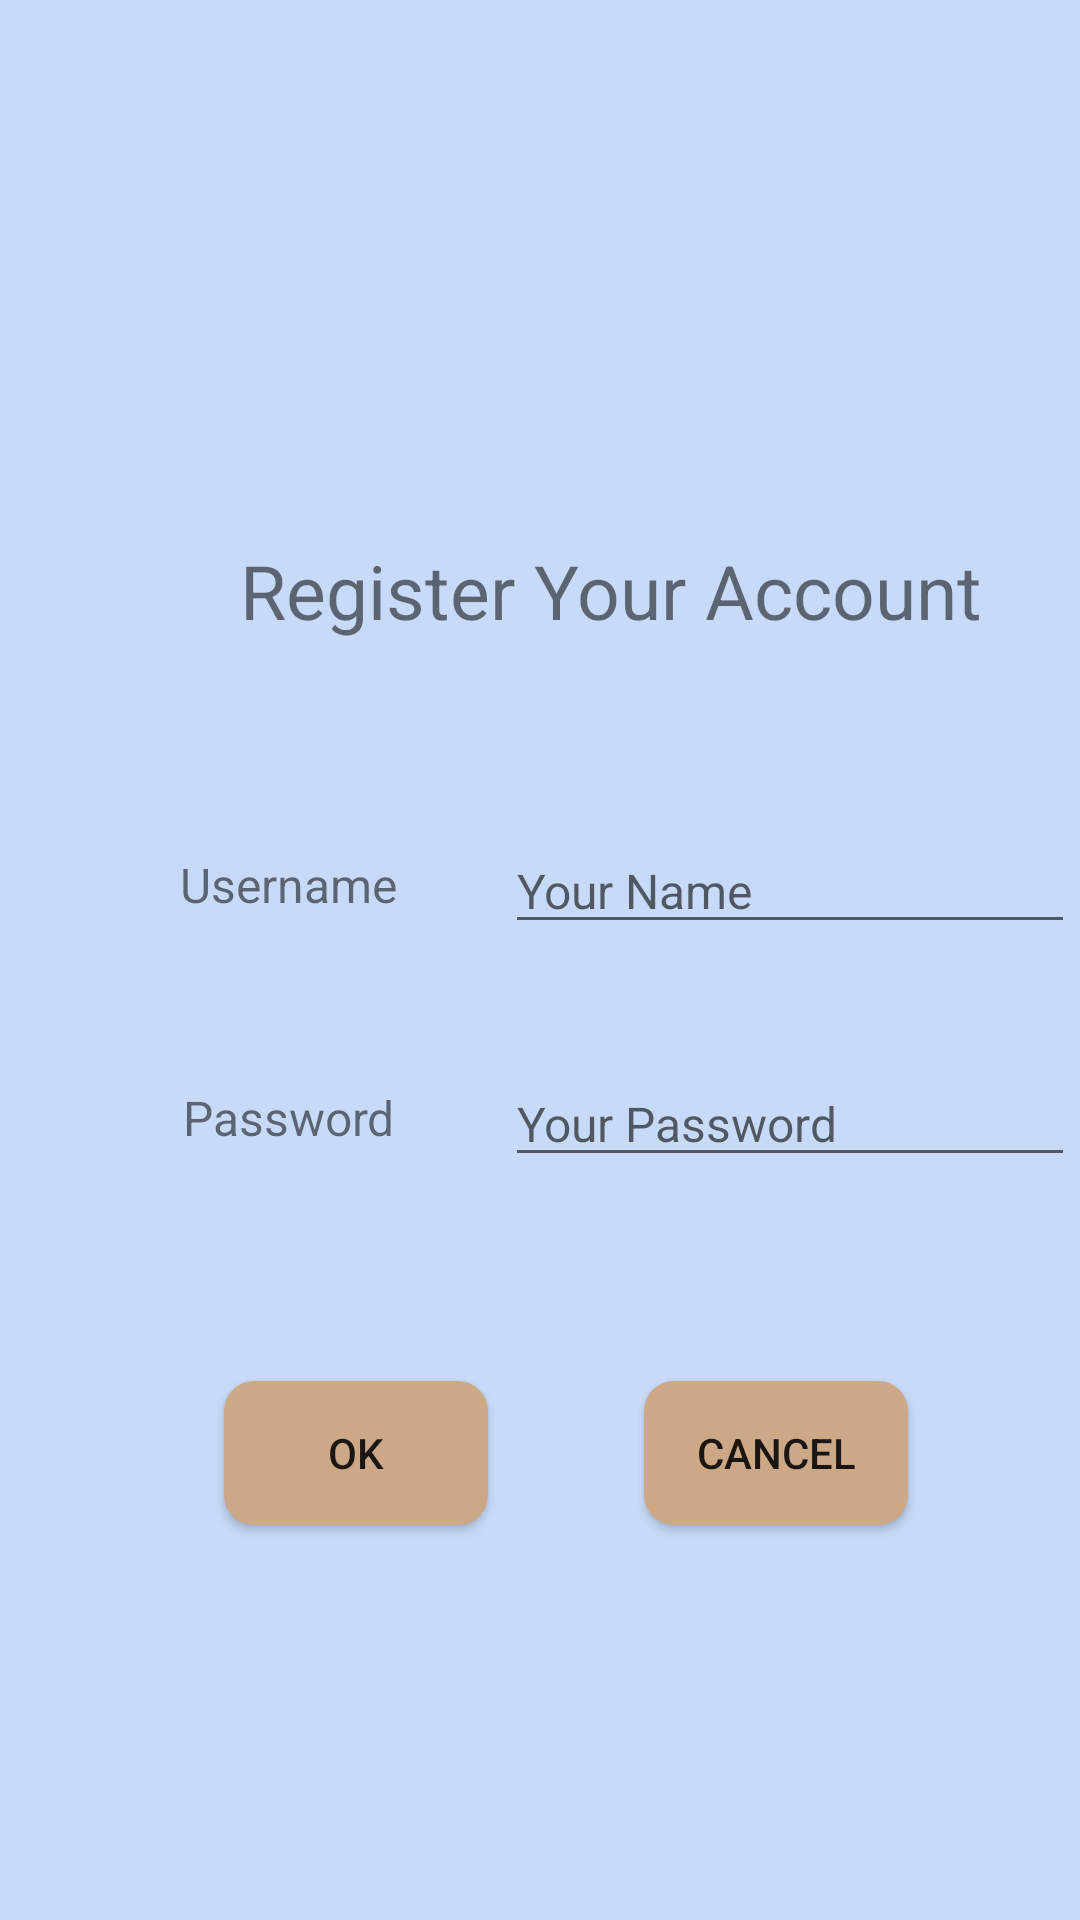

Reconstruct the res/layout file that produces this screen, plus the resources it refers to.
<!-- AndroidManifest.xml: application theme Theme.ExpensesTracker -->
<!-- res/layout/activity_register.xml -->
<?xml version="1.0" encoding="utf-8"?>
<androidx.constraintlayout.widget.ConstraintLayout xmlns:android="http://schemas.android.com/apk/res/android"
    xmlns:app="http://schemas.android.com/apk/res-auto"
    xmlns:tools="http://schemas.android.com/tools"
    android:layout_width="match_parent"
    android:layout_height="match_parent"
    android:background="#C7DBF8"
    tools:context=".RegisterActivity">

    <TextView
        android:layout_width="wrap_content"
        android:layout_height="wrap_content"
        android:layout_marginStart="80dp"
        android:layout_marginTop="180dp"
        android:text="Register Your Account"
        android:textAlignment="textStart"
        android:textSize="25dp"
        app:layout_constraintStart_toStartOf="parent"
        app:layout_constraintTop_toTopOf="parent" />

    <TextView
        android:id="@+id/txtRegisterUserName"
        android:layout_width="wrap_content"
        android:layout_height="wrap_content"
        android:layout_marginStart="60dp"
        android:layout_marginTop="276dp"
        android:paddingTop="8dp"
        android:paddingBottom="8dp"
        android:text="Username"
        android:textSize="16sp"
        app:layout_constraintStart_toStartOf="parent"
        app:layout_constraintTop_toTopOf="parent" />

    <TextView
        android:id="@+id/txtRegisterPassword"
        android:layout_width="wrap_content"
        android:layout_height="wrap_content"
        android:layout_marginTop="40dp"
        android:paddingTop="8dp"
        android:paddingBottom="8dp"
        android:text="Password"
        android:textSize="16sp"
        app:layout_constraintEnd_toEndOf="@+id/txtRegisterUserName"
        app:layout_constraintStart_toStartOf="@+id/txtRegisterUserName"
        app:layout_constraintTop_toBottomOf="@+id/txtRegisterUserName" />

    <EditText
        android:id="@+id/edRegisterUsername"
        android:layout_width="wrap_content"
        android:layout_height="wrap_content"
        android:layout_marginStart="36dp"
        android:ems="10"
        android:inputType="textPersonName"
        android:hint="Your Name"
        android:textSize="16sp"
        app:layout_constraintStart_toEndOf="@+id/txtRegisterUserName"
        app:layout_constraintTop_toTopOf="@+id/txtRegisterUserName"
        android:singleLine="true" />

    <EditText
        android:id="@+id/edRegisterPassword"
        android:layout_width="wrap_content"
        android:layout_height="wrap_content"
        android:ems="10"
        android:inputType="textPersonName"
        android:hint="Your Password"
        android:textSize="16sp"
        app:layout_constraintStart_toStartOf="@+id/edRegisterUsername"
        app:layout_constraintTop_toTopOf="@+id/txtRegisterPassword"
        android:singleLine="true" />

    <androidx.appcompat.widget.AppCompatButton
        android:id="@+id/btnOK"
        android:layout_width="wrap_content"
        android:layout_height="wrap_content"
        android:layout_marginTop="68dp"
        android:background="@drawable/buttonshape"
        android:text="OK"
        app:layout_constraintEnd_toEndOf="parent"
        app:layout_constraintHorizontal_bias="0.275"
        app:layout_constraintStart_toStartOf="parent"
        app:layout_constraintTop_toBottomOf="@+id/edRegisterPassword" />

    <androidx.appcompat.widget.AppCompatButton
        android:id="@+id/btnCancel"
        android:layout_width="wrap_content"
        android:layout_height="wrap_content"
        android:layout_marginStart="52dp"
        android:text="Cancel"
        android:background="@drawable/buttonshape"
        app:layout_constraintStart_toEndOf="@+id/btnOK"
        app:layout_constraintTop_toTopOf="@+id/btnOK" />

</androidx.constraintlayout.widget.ConstraintLayout>
<!-- resources referenced by this layout -->
<resources>
  <!-- drawable buttonshape (drawable) -->
  <?xml version="1.0" encoding="utf-8"?>
  <selector xmlns:android="http://schemas.android.com/apk/res/android" >
      <item android:state_pressed="true" >
          <shape android:shape="rectangle"  >
              <corners android:radius="10dip" />
  
              <gradient android:angle="-90" android:startColor="@color/white" android:endColor="@color/white" />
          </shape>
      </item>
      <item android:state_focused="true">
          <shape android:shape="rectangle"  >
              <corners android:radius="3dip" />
              <stroke android:width="1dip" android:color="#5e7974" />
              <solid android:color="#58857e"/>
          </shape>
      </item>
      <item >
          <shape android:shape="rectangle"  >
              <corners android:radius="10dip" />
  
              <gradient android:angle="-90" android:startColor="#CCA887" android:endColor="#CCA887" />
          </shape>
      </item>
  </selector>
  <style name="Theme.ExpensesTracker" parent="Theme.MaterialComponents.DayNight.NoActionBar">
          
          <item name="colorPrimary">@color/purple_500</item>
          <item name="colorPrimaryVariant">@color/purple_700</item>
          <item name="colorOnPrimary">@color/text</item>
          
          <item name="colorSecondary">@color/teal_200</item>
          <item name="colorSecondaryVariant">@color/teal_700</item>
          <item name="colorOnSecondary">@color/text</item>
          
          <item name="android:statusBarColor">?attr/colorPrimaryVariant</item>
          
      </style>
  <color name="white">#FFFFFFFF</color>
  <color name="purple_500">#FF6200EE</color>
  <color name="purple_700">#FF3700B3</color>
  <color name="text">#585858</color>
  <color name="teal_200">#FF03DAC5</color>
  <color name="teal_700">#FF018786</color>
</resources>
